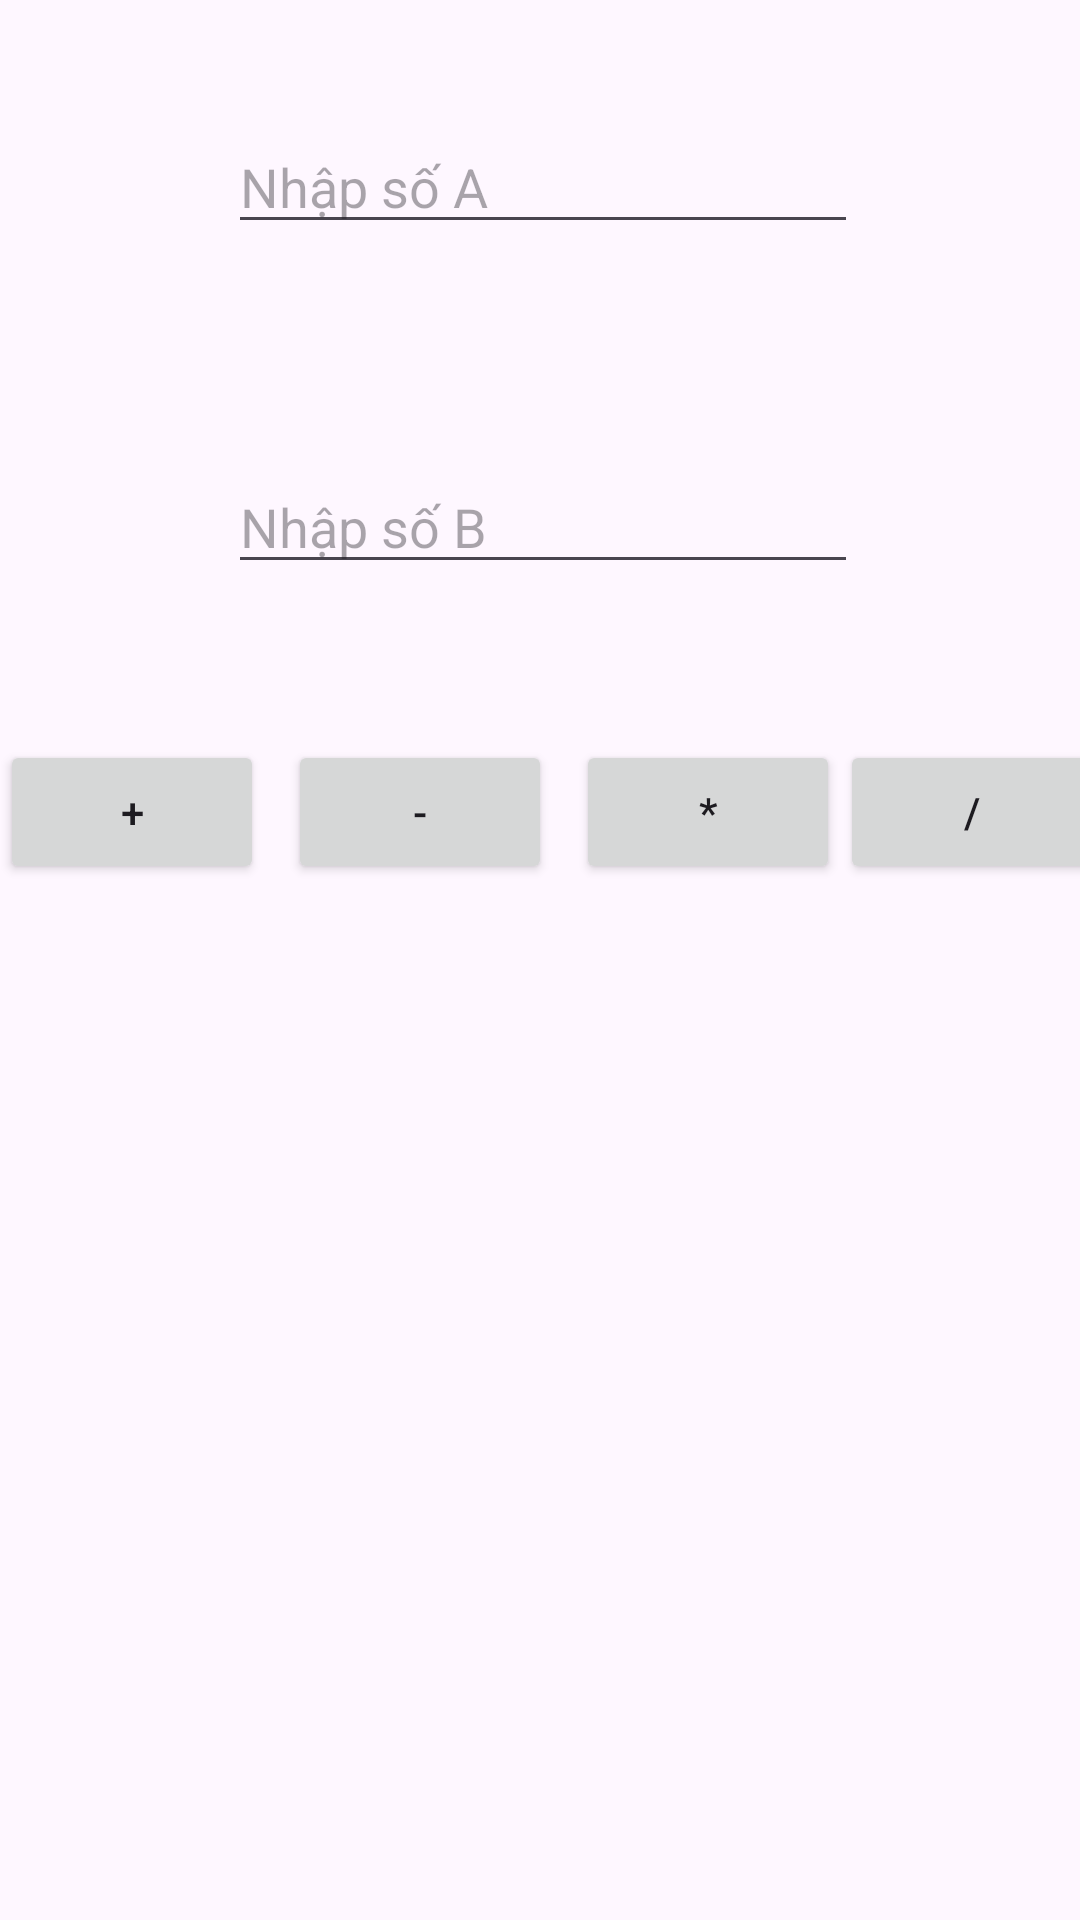

Here is an Android app screen rendered from its layout file. Give the layout XML and the strings, colors and styles it references.
<!-- AndroidManifest.xml: application theme Theme.Tuan1 -->
<!-- res/layout/activity_main.xml -->
<?xml version="1.0" encoding="utf-8"?>
<androidx.constraintlayout.widget.ConstraintLayout xmlns:android="http://schemas.android.com/apk/res/android"
    xmlns:app="http://schemas.android.com/apk/res-auto"
    xmlns:tools="http://schemas.android.com/tools"
    android:id="@+id/main"
    android:layout_width="match_parent"
    android:layout_height="match_parent"
    tools:context=".MainActivity">

    <EditText
        android:id="@+id/txtSoA"
        android:layout_width="wrap_content"
        android:layout_height="wrap_content"
        android:layout_marginStart="76dp"
        android:layout_marginTop="40dp"
        android:ems="10"
        android:hint="Nhập số A"
        android:inputType="text"
        app:layout_constraintStart_toStartOf="parent"
        app:layout_constraintTop_toTopOf="parent" />

    <EditText
        android:id="@+id/txtSoB"
        android:layout_width="wrap_content"
        android:layout_height="wrap_content"
        android:layout_marginStart="76dp"
        android:layout_marginTop="72dp"
        android:ems="10"
        android:hint="Nhập số B"
        android:inputType="text"
        app:layout_constraintStart_toStartOf="parent"
        app:layout_constraintTop_toBottomOf="@+id/txtSoA" />

    <Button
        android:id="@+id/btnCong"
        android:layout_width="wrap_content"
        android:layout_height="wrap_content"
        android:layout_marginTop="52dp"
        android:text="+"
        app:layout_constraintStart_toStartOf="parent"
        app:layout_constraintTop_toBottomOf="@+id/txtSoB" />

    <Button
        android:id="@+id/btnTru"
        android:layout_width="wrap_content"
        android:layout_height="wrap_content"
        android:layout_marginStart="8dp"
        android:layout_marginTop="52dp"
        android:text="-"
        app:layout_constraintStart_toEndOf="@+id/btnCong"
        app:layout_constraintTop_toBottomOf="@+id/txtSoB" />

    <Button
        android:id="@+id/btnNhan"
        android:layout_width="wrap_content"
        android:layout_height="wrap_content"
        android:layout_marginStart="8dp"
        android:layout_marginTop="52dp"
        android:text="*"
        app:layout_constraintStart_toEndOf="@+id/btnTru"
        app:layout_constraintTop_toBottomOf="@+id/txtSoB" />

    <Button
        android:id="@+id/btnChia"
        android:layout_width="wrap_content"
        android:layout_height="wrap_content"
        android:layout_marginTop="52dp"
        android:text="/"
        app:layout_constraintStart_toEndOf="@+id/btnNhan"
        app:layout_constraintTop_toBottomOf="@+id/txtSoB" />

    <TextView
        android:id="@+id/txtResult"
        android:layout_width="wrap_content"
        android:layout_height="wrap_content"
        android:layout_marginStart="76dp"
        android:layout_marginTop="80dp"
        app:layout_constraintStart_toStartOf="parent"
        app:layout_constraintTop_toBottomOf="@+id/btnTru" />
</androidx.constraintlayout.widget.ConstraintLayout>
<!-- resources referenced by this layout -->
<resources>
  <style name="Theme.Tuan1" parent="Theme.Material3.DayNight.NoActionBar" />
</resources>
